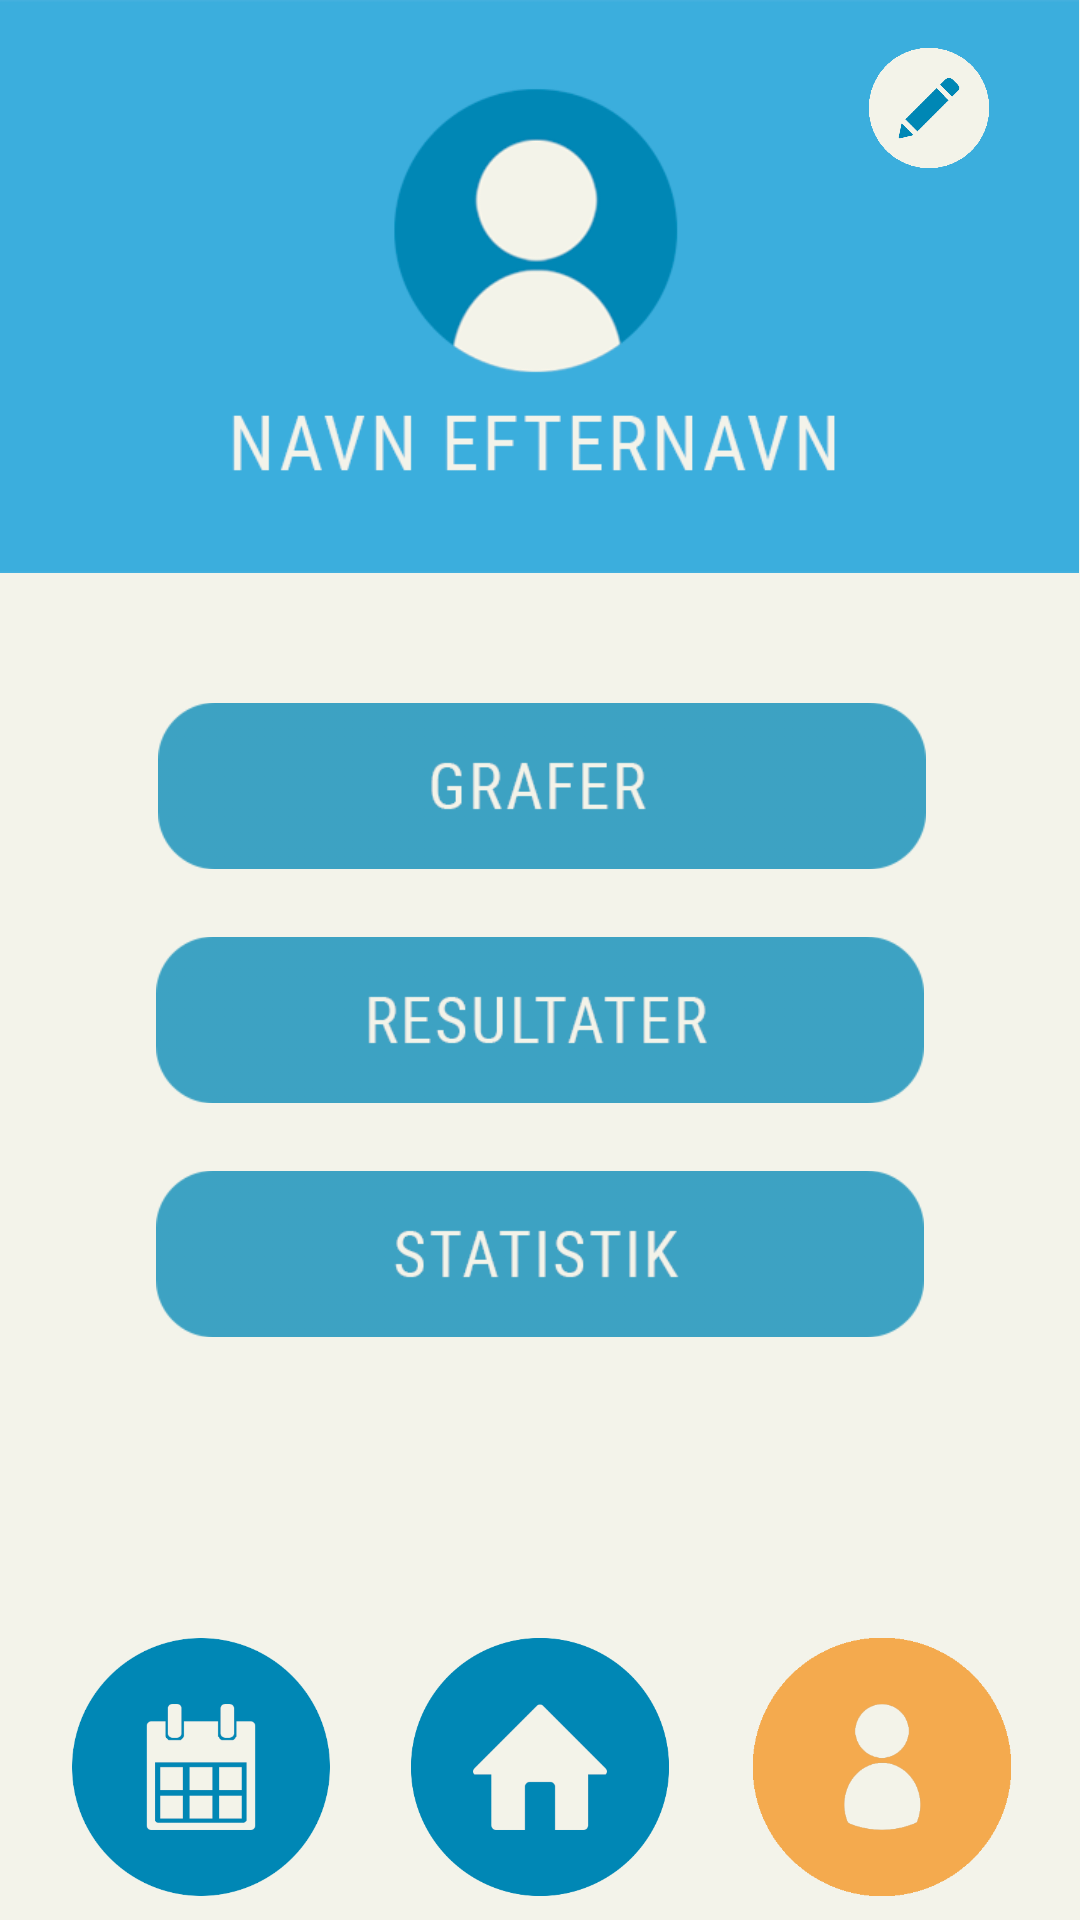

Write the Android layout XML for this screen, with the resource values it uses.
<!-- AndroidManifest.xml: application theme AppTheme -->
<!-- res/layout/activity_profile.xml -->
<?xml version="1.0" encoding="utf-8"?>
<android.support.constraint.ConstraintLayout xmlns:android="http://schemas.android.com/apk/res/android"
    xmlns:app="http://schemas.android.com/apk/res-auto"
    xmlns:tools="http://schemas.android.com/tools"
    android:layout_width="match_parent"
    android:layout_height="match_parent"
    tools:context=".ProfileActivity">

    <ImageButton
        android:id="@+id/HomeButton"
        android:layout_width="86dp"
        android:layout_height="86dp"
        android:layout_marginBottom="8dp"
        android:layout_marginEnd="8dp"
        android:layout_marginStart="8dp"
        android:layout_marginTop="8dp"
        android:background="@android:color/transparent"
        android:scaleType="fitCenter"
        android:src="@drawable/homepage_button_unclicked"
        app:layout_constraintBottom_toBottomOf="parent"
        app:layout_constraintEnd_toEndOf="parent"
        app:layout_constraintStart_toStartOf="parent"
        app:layout_constraintTop_toTopOf="parent"
        app:layout_constraintVertical_bias="1.0" />

    <ImageButton
        android:id="@+id/CalendarButton"
        android:layout_width="86dp"
        android:layout_height="86dp"
        android:layout_marginBottom="8dp"
        android:layout_marginEnd="8dp"
        android:layout_marginStart="8dp"
        android:layout_marginTop="8dp"
        android:background="@android:color/transparent"
        android:scaleType="fitCenter"
        android:src="@drawable/calendar_button_unclicked"
        app:layout_constraintBottom_toBottomOf="parent"
        app:layout_constraintEnd_toStartOf="@+id/HomeButton"
        app:layout_constraintHorizontal_bias="0.457"
        app:layout_constraintStart_toStartOf="parent"
        app:layout_constraintTop_toTopOf="parent"
        app:layout_constraintVertical_bias="1.0" />

    <ImageButton
        android:id="@+id/ProfileButton"
        android:layout_width="86dp"
        android:layout_height="86dp"
        android:layout_marginBottom="8dp"
        android:layout_marginEnd="8dp"
        android:layout_marginStart="8dp"
        android:layout_marginTop="8dp"
        android:background="@android:color/transparent"
        android:scaleType="fitCenter"
        android:src="@drawable/profile_button_clicked"
        app:layout_constraintBottom_toBottomOf="parent"
        app:layout_constraintEnd_toEndOf="parent"
        app:layout_constraintHorizontal_bias="0.571"
        app:layout_constraintStart_toEndOf="@+id/HomeButton"
        app:layout_constraintTop_toTopOf="parent"
        app:layout_constraintVertical_bias="1.0" />

    <ImageView
        android:id="@+id/imageView3"
        android:layout_width="396dp"
        android:layout_height="191dp"
        android:layout_marginBottom="8dp"
        android:layout_marginStart="8dp"
        app:layout_constraintBottom_toBottomOf="parent"
        app:layout_constraintEnd_toEndOf="parent"
        app:layout_constraintHorizontal_bias="0.642"
        app:layout_constraintStart_toStartOf="parent"
        app:layout_constraintTop_toTopOf="parent"
        app:layout_constraintVertical_bias="0.0"
        app:srcCompat="@drawable/profile_screen_bg" />

    <ImageButton
        android:id="@+id/EditButton"
        android:layout_width="40dp"
        android:layout_height="40dp"
        android:layout_marginEnd="8dp"
        android:layout_marginStart="8dp"
        android:layout_marginTop="16dp"
        android:background="@android:color/transparent"
        android:scaleType="fitCenter"
        app:layout_constraintEnd_toEndOf="parent"
        app:layout_constraintHorizontal_bias="0.927"
        app:layout_constraintStart_toStartOf="parent"
        app:layout_constraintTop_toTopOf="@+id/imageView3"
        app:srcCompat="@drawable/edit_button" />

    <ImageButton
        android:id="@+id/GraferButton"
        android:layout_width="256dp"
        android:layout_height="70dp"
        android:layout_marginEnd="8dp"
        android:layout_marginStart="8dp"
        android:layout_marginTop="36dp"
        android:background="@android:color/transparent"
        android:scaleType="fitCenter"
        app:layout_constraintEnd_toEndOf="parent"
        app:layout_constraintHorizontal_bias="0.508"
        app:layout_constraintStart_toStartOf="parent"
        app:layout_constraintTop_toBottomOf="@+id/imageView3"
        app:srcCompat="@drawable/graf_button" />

    <ImageButton
        android:id="@+id/resultaterButton"
        android:layout_width="256dp"
        android:layout_height="70dp"
        android:layout_marginEnd="8dp"
        android:layout_marginStart="8dp"
        android:layout_marginTop="8dp"
        android:background="@android:color/transparent"
        android:scaleType="fitCenter"
        app:layout_constraintEnd_toEndOf="parent"
        app:layout_constraintStart_toStartOf="parent"
        app:layout_constraintTop_toBottomOf="@+id/GraferButton"
        app:srcCompat="@drawable/resultat_button" />

    <ImageButton
        android:id="@+id/statistikButton"
        android:layout_width="256dp"
        android:layout_height="70dp"
        android:layout_marginEnd="8dp"
        android:layout_marginStart="8dp"
        android:layout_marginTop="8dp"
        android:background="@android:color/transparent"
        android:scaleType="fitCenter"
        app:layout_constraintEnd_toEndOf="parent"
        app:layout_constraintStart_toStartOf="parent"
        app:layout_constraintTop_toBottomOf="@+id/resultaterButton"
        app:srcCompat="@drawable/statistik_button" />

</android.support.constraint.ConstraintLayout>
<!-- resources referenced by this layout -->
<resources>
  <!-- drawable calendar_button_unclicked: png bitmap (drawable, 10289 bytes) -->
  <!-- drawable edit_button: png bitmap (drawable, 5990 bytes) -->
  <!-- drawable graf_button: png bitmap (drawable, 3967 bytes) -->
  <!-- drawable homepage_button_unclicked: png bitmap (drawable, 10248 bytes) -->
  <!-- drawable profile_button_clicked: png bitmap (drawable, 8094 bytes) -->
  <!-- drawable profile_screen_bg: png bitmap (drawable, 15445 bytes) -->
  <!-- drawable resultat_button: png bitmap (drawable, 4471 bytes) -->
  <!-- drawable statistik_button: png bitmap (drawable, 4231 bytes) -->
  <style name="AppTheme" parent="Theme.AppCompat.Light.NoActionBar">
          
          <item name="colorPrimary">@color/colorDarkBlue</item>
          <item name="colorPrimaryDark">@color/colorPrimaryDark</item>
          <item name="colorAccent">@color/colorAccent</item>
          <item name="android:colorBackground">@color/colorBackground</item>
          <item name="android:windowAnimationStyle">@null</item>
      </style>
  <color name="colorDarkBlue">#4986B2</color>
  <color name="colorPrimaryDark">#656565</color>
  <color name="colorAccent">#303F9F</color>
  <color name="colorBackground">#f3f3ea</color>
</resources>
